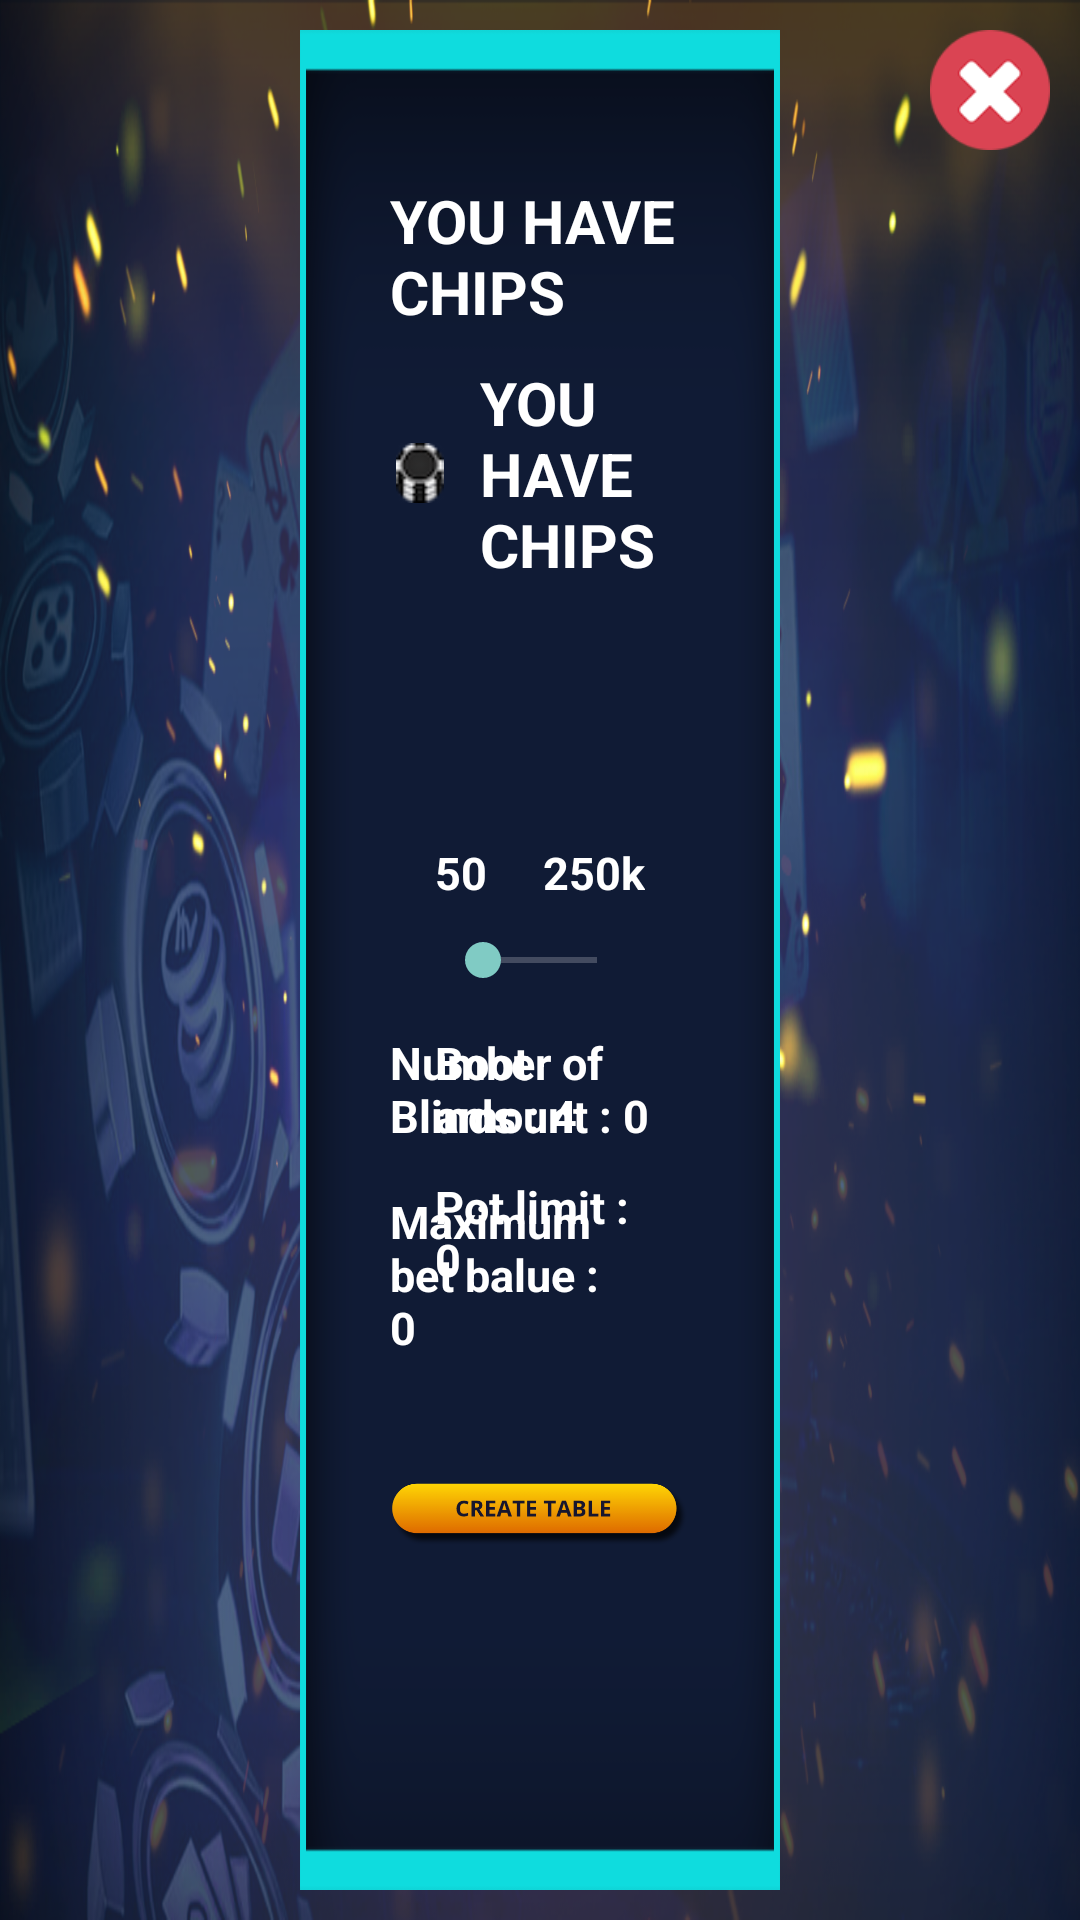

Write the Android layout XML for this screen, with the resource values it uses.
<!-- AndroidManifest.xml: application theme Theme.AppCompat.NoActionBar -->
<!-- res/layout/custom_dialog_custon_boot.xml -->
<?xml version="1.0" encoding="utf-8"?>
<RelativeLayout xmlns:android="http://schemas.android.com/apk/res/android"
    android:layout_width="match_parent"
    android:layout_height="match_parent"
    android:background="#00000000">

<RelativeLayout
    android:layout_width="match_parent"
    android:layout_height="match_parent"
    android:background="@drawable/bghome"
    >

    <RelativeLayout
        android:layout_width="match_parent"
        android:layout_height="match_parent"
        android:background="@drawable/pop_setting"
        android:layout_marginTop="20dp"
        android:layout_marginHorizontal="100dp"
        android:layout_centerInParent="true"
        android:padding="30dp"
        >


        <TextView
            android:id="@+id/txtYouhave"
            android:layout_width="wrap_content"
            android:layout_height="wrap_content"
            android:text="YOU HAVE CHIPS"
            android:textColor="#ffffff"
            android:layout_centerHorizontal="true"
            android:layout_marginTop="20dp"
            android:textSize="20dp"
            android:textStyle="bold"/>

        <LinearLayout
            android:layout_below="@+id/txtYouhave"
            android:layout_width="wrap_content"
            android:layout_height="wrap_content"
            android:layout_centerHorizontal="true"
            android:layout_marginTop="10dp"
            android:orientation="horizontal">

            <ImageView
                android:id="@+id/imgchipps"
                android:layout_width="20dp"
                android:layout_height="20dp"
                android:src="@drawable/chipp"
                android:layout_gravity="center_vertical"
                android:visibility="visible"
                />

            <TextView
                android:id="@+id/txtwalletchips"
                android:layout_width="wrap_content"
                android:layout_height="wrap_content"
                android:text="YOU HAVE CHIPS"
                android:textColor="#ffffff"
                android:layout_marginLeft="10dp"
                android:textSize="20dp"
                android:textStyle="bold"/>


        </LinearLayout>

        <TextView
            android:id="@+id/txtStart"
            android:layout_width="wrap_content"
            android:layout_height="wrap_content"
            android:text="50"
            android:textColor="#ffffff"
            android:layout_above="@+id/seekBar1"
            android:layout_marginBottom="10dp"
            android:layout_marginLeft="15dp"
            android:textSize="15dp"
            android:textStyle="bold"/>
        <TextView
            android:id="@+id/txtLimit"
            android:layout_width="wrap_content"
            android:layout_height="wrap_content"
            android:layout_marginRight="15dp"
            android:layout_alignParentRight="true"
            android:layout_above="@+id/seekBar1"
            android:textColor="#ffffff"
            android:text="250k"
            android:textSize="15dp"
            android:layout_marginBottom="10dp"
            android:textStyle="bold"/>

        <SeekBar
            android:id="@+id/seekBar1"
            android:layout_width="match_parent"
            android:layout_height="wrap_content"
            android:max="1500"
            android:layout_centerInParent="true"
            android:layout_marginLeft="15dp"
            android:layout_marginRight="15dp"
            android:indeterminate="false"
            android:progress="1" />

        <LinearLayout
            android:layout_width="wrap_content"
            android:layout_height="wrap_content"
            android:orientation="vertical"
            android:layout_marginLeft="15dp"
            android:layout_marginTop="15dp"
            android:layout_below="@+id/seekBar1">


            <TextView
                android:id="@+id/txtBootamount"
                android:layout_width="wrap_content"
                android:layout_height="wrap_content"
                android:text="Boot amount : 0"
                android:textColor="#ffffff"
                android:layout_marginBottom="10dp"
                android:textSize="15dp"
                android:textStyle="bold"/>

            <TextView
                android:id="@+id/txtPotLimit"
                android:layout_width="wrap_content"
                android:layout_height="wrap_content"
                android:layout_marginRight="10dp"
                android:layout_alignParentRight="true"
                android:textColor="#ffffff"
                android:text="Pot limit : 0"
                android:textSize="15dp"
                android:textStyle="bold"/>

        </LinearLayout>

        <LinearLayout
            android:id="@+id/lnrmax"
            android:layout_width="wrap_content"
            android:layout_height="wrap_content"
            android:orientation="vertical"
            android:layout_marginRight="10dp"
            android:layout_marginTop="15dp"
            android:layout_alignParentRight="true"
            android:layout_below="@+id/seekBar1">


            <TextView
                android:id="@+id/txtNumberofBlind"
                android:layout_width="wrap_content"
                android:layout_height="wrap_content"
                android:text="Number of Blinds : 4"
                android:textColor="#ffffff"
                android:layout_marginBottom="15dp"
                android:textSize="15dp"
                android:textStyle="bold"/>
            <TextView
                android:id="@+id/txtMaximumbetvalue"
                android:layout_width="wrap_content"
                android:layout_height="wrap_content"
                android:layout_marginRight="15dp"
                android:textColor="#ffffff"
                android:text="Maximumbet balue : 0"
                android:textSize="15dp"
                android:layout_marginBottom="10dp"
                android:textStyle="bold"/>

        </LinearLayout>

        <ImageView
            android:id="@+id/imgCreatetable"
            android:layout_width="250dp"
            android:layout_height="45dp"
            android:layout_centerHorizontal="true"
            android:layout_below="@+id/lnrmax"
            android:layout_marginTop="20dp"
            android:src="@drawable/create_table_btn"

          />

    </RelativeLayout>

    <ImageView
        android:layout_alignParentRight="true"
        android:layout_width="50dp"
        android:layout_height="50dp"
        android:src="@drawable/close"
        android:visibility="gone"
        />
<RelativeLayout
    android:layout_width="match_parent"
    android:layout_height="250dp"
    android:layout_centerInParent="true"
    android:layout_marginLeft="10dp"
    android:layout_marginRight="10dp"
    android:visibility="gone"
   >




</RelativeLayout>
    <ImageView
        android:id="@+id/imgclosetop"
        android:layout_alignParentRight="true"
        android:layout_width="40dp"
        android:layout_height="40dp"
        android:src="@drawable/close"
        android:layout_marginTop="10dp"
        android:layout_marginRight="10dp"
        android:visibility="visible"
        />

</RelativeLayout>
</RelativeLayout>
<!-- resources referenced by this layout -->
<resources>
  <!-- drawable bghome: png bitmap (drawable, 696388 bytes) -->
  <!-- drawable chipp: png bitmap (drawable, 2102 bytes) -->
  <!-- drawable close: png bitmap (drawable, 5380 bytes) -->
  <!-- drawable create_table_btn: png bitmap (drawable, 14367 bytes) -->
  <!-- drawable pop_setting: png bitmap (drawable, 12623 bytes) -->
</resources>
